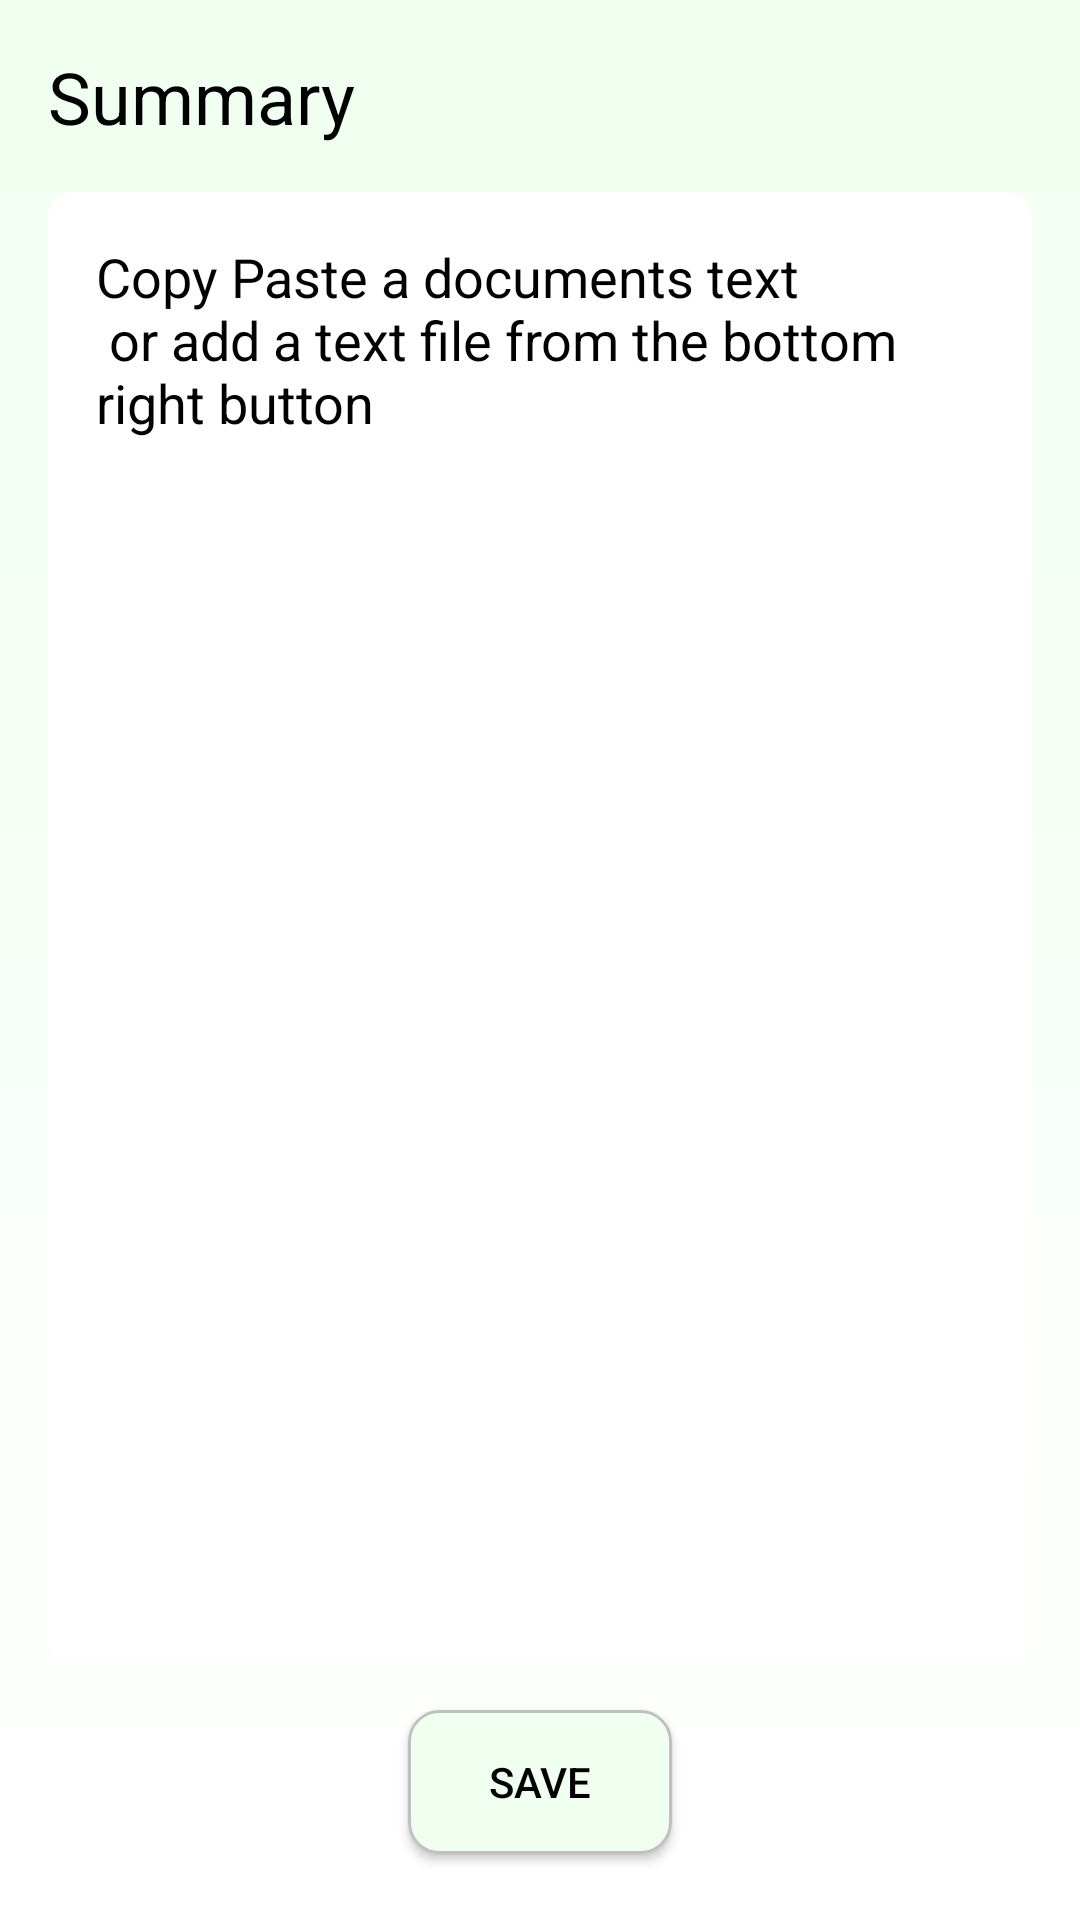

Produce the Android XML layout that renders to this screen, including the resource entries it uses.
<!-- AndroidManifest.xml: activity theme Theme.AppCompat.NoActionBar -->
<!-- res/layout/activity_summary.xml -->
<?xml version="1.0" encoding="utf-8"?>
<androidx.constraintlayout.widget.ConstraintLayout xmlns:android="http://schemas.android.com/apk/res/android"
    xmlns:app="http://schemas.android.com/apk/res-auto"
    xmlns:tools="http://schemas.android.com/tools"
    android:layout_width="match_parent"
    android:layout_height="match_parent"
    android:background="@drawable/app_bg"
    tools:context=".SummaryActivity">

    <TextView
        android:id="@+id/summaryTitleText"
        android:layout_width="wrap_content"
        android:layout_height="wrap_content"
        android:layout_marginStart="16dp"
        android:layout_marginTop="16dp"
        android:text="Summary"
        android:textColor="@android:color/background_dark"
        android:textSize="24sp"
        app:layout_constraintStart_toStartOf="parent"
        app:layout_constraintTop_toTopOf="parent" />
    <TextView
        android:id="@+id/summaryTextView"
        android:layout_width="match_parent"
        android:layout_height="0dp"
        android:layout_marginStart="16dp"
        android:layout_marginTop="64dp"
        android:layout_marginEnd="16dp"
        android:layout_marginBottom="16dp"
        android:background="@drawable/tv_bg"
        android:padding="16dp"
        android:scrollbars="vertical"
        android:text="@string/edit_text_hint"
        android:textColor="@android:color/black"
        android:textSize="18sp"
        app:layout_constraintBottom_toTopOf="@+id/saveButton"
        app:layout_constraintEnd_toEndOf="parent"
        app:layout_constraintStart_toStartOf="parent"
        app:layout_constraintTop_toTopOf="parent" />

    <Button
        android:id="@+id/saveButton"
        android:layout_width="wrap_content"
        android:layout_height="wrap_content"
        android:layout_marginBottom="22dp"
        android:text="Save"
        android:textColor="@color/black"
        android:background="@drawable/custom_button"
        app:layout_constraintBottom_toBottomOf="parent"
        app:layout_constraintEnd_toEndOf="parent"
        app:layout_constraintStart_toStartOf="parent" />


</androidx.constraintlayout.widget.ConstraintLayout>
<!-- resources referenced by this layout -->
<resources>
  <color name="black">#000000</color>
  <!-- drawable app_bg (drawable) -->
  <?xml version="1.0" encoding="utf-8"?>
  <shape xmlns:android="http://schemas.android.com/apk/res/android">
      <gradient
          android:startColor="@color/honeydew"
          android:endColor="@color/white"
          android:angle="-135"/>
  </shape>
  <!-- drawable custom_button (drawable) -->
  <?xml version="1.0" encoding="utf-8"?>
  <shape xmlns:android="http://schemas.android.com/apk/res/android" android:shape="rectangle">
      <stroke android:color="@color/silver" android:width="1dp"/>
      <corners android:radius="10dp"/>
      <solid android:color="@color/honeydew"/>
  </shape>
  <!-- drawable tv_bg (drawable) -->
  <?xml version="1.0" encoding="utf-8"?>
  <shape xmlns:android="http://schemas.android.com/apk/res/android">
      <solid android:color="@color/white"/>
  
      <corners android:radius="8dp"/>
  </shape>
  <string name="edit_text_hint">Copy Paste a documents text \n or add a text file from the bottom right button</string>
  <color name="honeydew">#F0FFF0</color>
  <color name="white">#FFFFFF</color>
  <color name="silver">#C0C0C0</color>
</resources>
